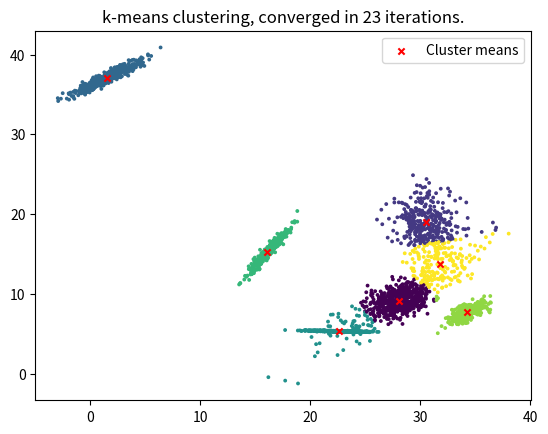

Recreate this plot in Python.
""" [redacted] """

import time
import numpy as np
from typing import Any
import matplotlib.pyplot as plt
from scipy.spatial.distance import cdist


def k_means_clustering(
    data: np.ndarray[float], k: int, plot: bool = False
) -> tuple[Any]:
    """ [redacted]

    Args:
        data (NDArray[np.float64]): unlabeled N x D, N samples of D-dim data
        k (int): number of clusters

    Returns:
        NDArray[np.uint8]: array of new labels
    """
    k_means = data[
        np.random.permutation(data.shape[0])[:k], :
    ]  # init with k datapoints

    k_last = k_means
    iters = 0
    while True:
        iters = iters + 1

        labels = np.array(
            [
                np.argmin(cdist(np.reshape(data[idx, :], (1, -1)), k_means))
                for idx in range(data.shape[0])
            ]
        )

        k_means = np.squeeze(
            [np.mean(data[labels == lbl, :], axis=0) for lbl in range(k)]
        )

        if plot:
            plt.cla()
            plt.scatter(data[:, 0], data[:, 1], c=labels)
            plt.pause(0.001)

        if np.sum((k_means - k_last) ** 2) == 0:
            print(f"k-means clustering took {iters} iterations.")
            return labels, iters, k_means

        k_last = k_means


def _generate_data(
    num_clusters: int, dim: int, size_clusters: int
) -> np.ndarray[float]:
    """generate synthetic data of gaussian clusters

    Args:
        num_clusters (int): true number of clusters to generate
        dim (int): n-dimensionality of data
        size_clusters (int): number of points in each cluster

    Returns:
        np.ndarray[float]: synthetic data of n-dim gaussian clusters
    """
    means = np.random.uniform(0, 40, size=(num_clusters, dim))
    covs = np.zeros((num_clusters, dim, dim))

    for c in range(num_clusters):
        amat = np.random.randn(dim, dim)
        amat = amat / amat.max()
        covs[c, :, :] = amat @ amat.T

    rand_factor = np.random.uniform(0, 3, size=num_clusters)

    data = [
        np.random.multivariate_normal(
            means[c, :], covs[c, :, :] * rand_factor[c], size=(size_clusters)
        )
        for c in range(num_clusters)
    ]

    data = np.vstack(data)
    rand_idx = np.random.permutation(data.shape[0])
    data = data[rand_idx, :]

    return data


def main() -> None:
    """_summary_"""
    k = 7
    num_actual_clusters = 7
    num_dims = 2
    num_pts_per_cluster = 400

    data = _generate_data(num_actual_clusters, num_dims, num_pts_per_cluster)
    labels, iters, k_means = k_means_clustering(data, k, plot=False)

    plt.scatter(data[:, 0], data[:, 1], c=labels, s=3)
    plt.scatter(
        k_means[:, 0], k_means[:, 1], c="r", s=20, marker="x", label="Cluster means"
    )
    plt.title(f"k-means clustering, converged in {iters} iterations.")
    plt.legend()
    plt.show()


if __name__ == "__main__":
    tmain = time.perf_counter()
    main()
    print(f"Program took {time.perf_counter()-tmain:.3f} seconds.")
